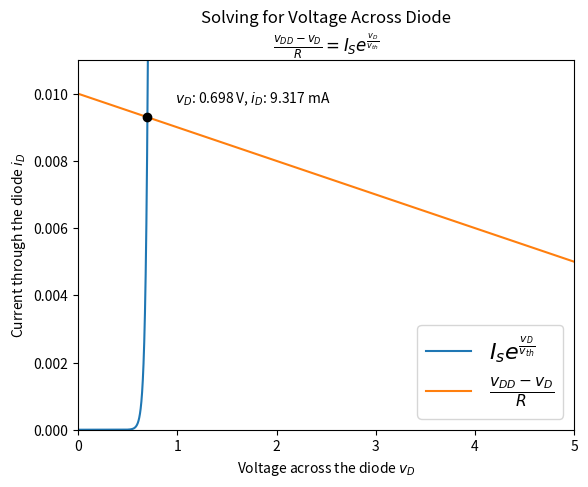

This figure's Python source:
import matplotlib.pyplot as plt
import numpy as np

def main():
    # We need two equations to start
    v_dd = 10              # Supply voltage
    r = 1000               # Ohms
    q = 1.602E-19       # Charge of an electron
    k = 1.381E-23          # Boltzmann's constant
    T = 293.71                # K
    # Is =  29.5E-17          # Saturation Current
    # Is = 30E-6
    Is = 9.767E-15
    # Is = 1

    v_th = k*T/q
    v_d = np.arange(0, 10, 0.0001)

    i_exp = exponential(v_d, Is, v_th)
    i_lin = linear(v_dd, v_d, r)

    iteration(1.1, 1, 25.9e-3, v_dd, r)

    plt.plot(v_d, i_exp, label='$I_s e^{\\frac{v_D}{v_{th}}}$')
    plt.plot(v_d, i_lin, label='$\\frac{v_{DD}-v_D}{R}$')
    diff = abs(i_exp - i_lin)
    diff_list = list(diff)
    idx = diff_list.index(min(diff_list))
    # print(v_d[idx], i_exp[idx])
    plt.plot(v_d[idx], i_exp[idx], 'o', color='black')
    plt.annotate(f"$v_D$: {v_d[idx]:.3f} V, $i_D$: {i_exp[idx]*1e3:.3f} mA",
                 (v_d[idx], i_exp[idx]),
                 textcoords='offset points',
                 xytext=(20, 10), ha='left')

    plt.axis([0, 5, 0, 0.011])
    plt.legend(loc='lower right', fontsize='16')
    plt.title("Solving for Voltage Across Diode\n$\\frac{v_{DD}-v_D}{R}=I_S e^{\\frac{v_D}{v_{th}}}$")
    # plt.tight_layout()
    plt.xlabel("Voltage across the diode $v_D$")
    plt.ylabel("Current through the diode $i_D$")
    plt.savefig('./out.png')


def iteration(v0, i0, v_th, v_dd, r):
    v_d = v0
    i_d = i0
    
    diff = 10000
    colors = ['red', 'orange', 'yellow', 'green', 'blue']
    count = 0
    while True:
        if count >= 1000:
            print("Count maximum reached, exiting")
            break
        some_i = eq2(v_dd, v_d, r)
        some_v = eq1(v_d, some_i, i_d, v_th)
        # plt.plot(v_d, i_d, 'o', color=colors[count % len(colors)])
        if abs(some_v - v_d) < 0.0000001:
            print(f"We did it {count} iterations\nv: {some_v} i: {some_i}")
            break
        v_d = some_v
        i_d = some_i
        count += 1
    
def eq1(v1, i2, i1, v_th):
    return v1 + 2.3*v_th*np.log10(i2/i1)

def eq2(vdd, vd, r):
    return (vdd-vd)/r

    
def exponential(v, Is, v_th):
    return Is * np.e ** (v / v_th)

def linear(v_dd, v_d, r):
    return (v_dd-v_d)/r

if __name__ == '__main__':
    main()